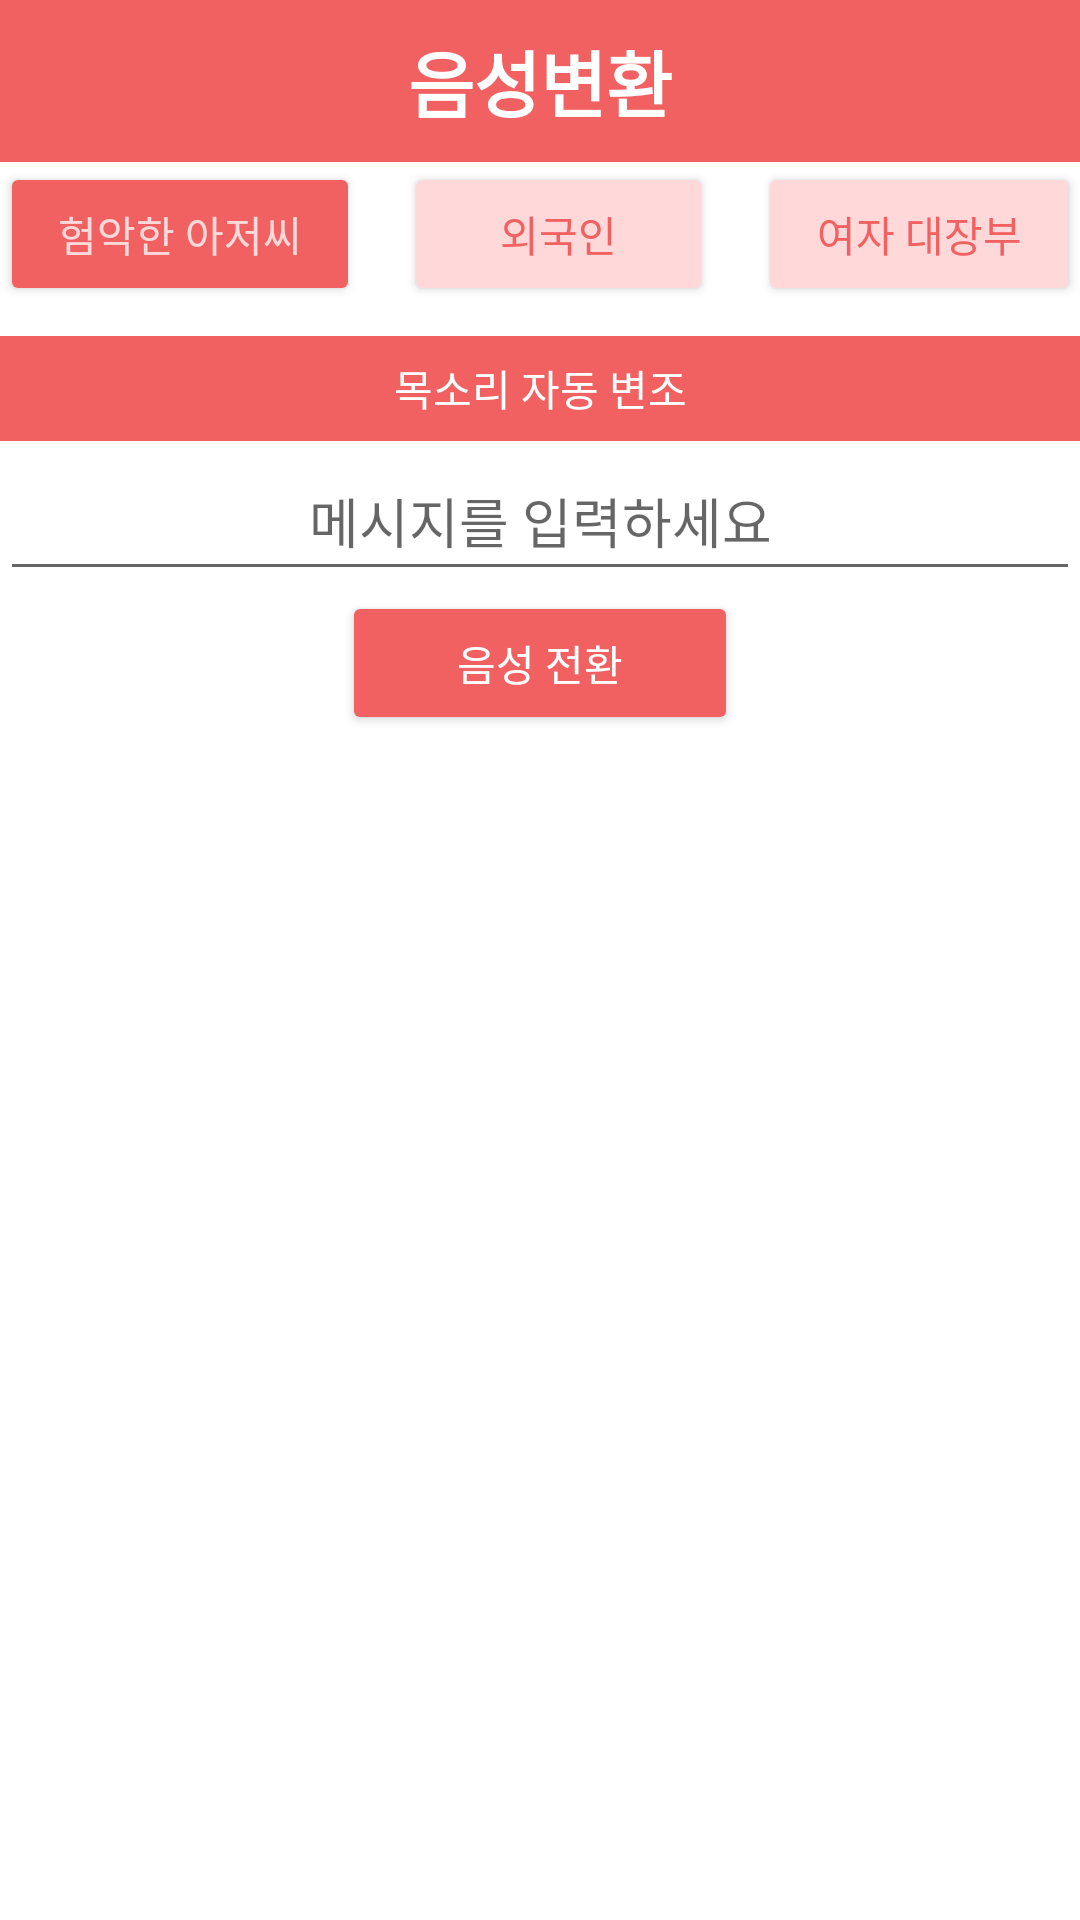

The Android layout XML behind this screen, and the referenced resources:
<!-- AndroidManifest.xml: application theme Theme.MyRed -->
<!-- res/layout/activity_voice.xml -->
<?xml version="1.0" encoding="utf-8"?>
<LinearLayout xmlns:android="http://schemas.android.com/apk/res/android"
    xmlns:app="http://schemas.android.com/apk/res-auto"
    xmlns:tools="http://schemas.android.com/tools"
    android:layout_width="match_parent"
    android:layout_height="match_parent"
    android:orientation="vertical">

    <TextView
        android:id="@+id/textView30"
        android:layout_width="match_parent"
        android:layout_height="54dp"
        android:background="#F26161"
        android:gravity="center|center_vertical"
        android:text="음성변환"
        android:textColor="#FFFFFF"
        android:textSize="24sp"
        android:textStyle="bold" />

    <LinearLayout
        android:layout_width="match_parent"
        android:layout_height="wrap_content"
        android:gravity="center"
        android:orientation="horizontal">

        <Button
            android:id="@+id/btn1"
            android:layout_width="wrap_content"
            android:layout_height="wrap_content"
            android:layout_weight="1"
            android:text="험악한 아저씨"
            android:textColor="#FFD9D9"
            app:backgroundTint="#F26161" />

        <LinearLayout
            android:layout_width="wrap_content"
            android:layout_height="match_parent"
            android:layout_weight="1"
            android:orientation="horizontal"></LinearLayout>

        <Button
            android:id="@+id/btn2"
            android:layout_width="wrap_content"
            android:layout_height="wrap_content"
            android:layout_weight="1"
            android:text="외국인"
            android:textColor="#F26161"
            app:backgroundTint="#FFD9D9" />

        <LinearLayout
            android:layout_width="wrap_content"
            android:layout_height="match_parent"
            android:layout_weight="1"
            android:orientation="horizontal"></LinearLayout>

        <Button
            android:id="@+id/btn3"
            android:layout_width="wrap_content"
            android:layout_height="wrap_content"
            android:layout_weight="1"
            android:text="여자 대장부"
            android:textColor="#F26161"
            app:backgroundTint="#FFD9D9" />

    </LinearLayout>

    <FrameLayout
        android:id="@+id/view"
        android:layout_width="match_parent"
        android:layout_height="wrap_content">

    </FrameLayout>

    <LinearLayout
        android:layout_width="match_parent"
        android:layout_height="wrap_content"
        android:orientation="vertical">

        <TextView
            android:id="@+id/voicemod"
            android:layout_width="match_parent"
            android:layout_height="35dp"
            android:layout_marginTop="10dp"
            android:background="#F26161"
            android:gravity="center"
            android:text="목소리 자동 변조"
            android:textColor="#FFFFFF" />

        <EditText
            android:id="@+id/speech_text"
            android:layout_width="match_parent"
            android:layout_height="50dp"
            android:gravity="center"
            android:hint="메시지를 입력하세요" />

        <Button
            android:id="@+id/speech_btn"
            android:layout_width="132dp"
            android:layout_height="wrap_content"
            android:layout_below="@id/speech_text"
            android:layout_centerHorizontal="true"
            android:layout_gravity="center"
            android:text="음성 전환"
            android:textColor="#FFFFFF"
            app:backgroundTint="#F26161" />

    </LinearLayout>


</LinearLayout>
<!-- resources referenced by this layout -->
<resources>
  <style name="Theme.MyRed" parent="Theme.MaterialComponents.DayNight.NoActionBar">
  
          
          <item name="colorPrimary">@color/clear</item>
          <item name="colorPrimaryVariant">@color/purple_700</item>
          <item name="colorOnPrimary">#FFD9D9</item>
          <item name="toolbarStyle">@style/CustomToolBar</item>
          
          <item name="colorSecondary">@color/teal_200</item>
          <item name="colorSecondaryVariant">@color/teal_700</item>
          <item name="colorOnSecondary">@color/black</item>
          
          <item name="android:statusBarColor" tools:targetApi="l">@android:color/transparent</item>
          <item name="android:windowLightStatusBar" tools:targetApi="m">true</item>
          <item name="android:navigationBarColor">@android:color/transparent</item>
          <item name="android:enforceNavigationBarContrast" tools:targetApi="q">false</item>
          <item name="android:enforceStatusBarContrast" tools:targetApi="q">false</item>
          
          <item name="android:windowDrawsSystemBarBackgrounds">true</item>
      </style>
  <color name="clear">#00000000</color>
  <color name="purple_700">#FF3700B3</color>
  <style name="CustomToolBar" parent="@style/Widget.AppCompat.Toolbar">
          <item name="titleTextColor">#F26161</item>
  
      </style>
  <color name="teal_200">#FF03DAC5</color>
  <color name="teal_700">#FF018786</color>
  <color name="black">#FF000000</color>
</resources>
